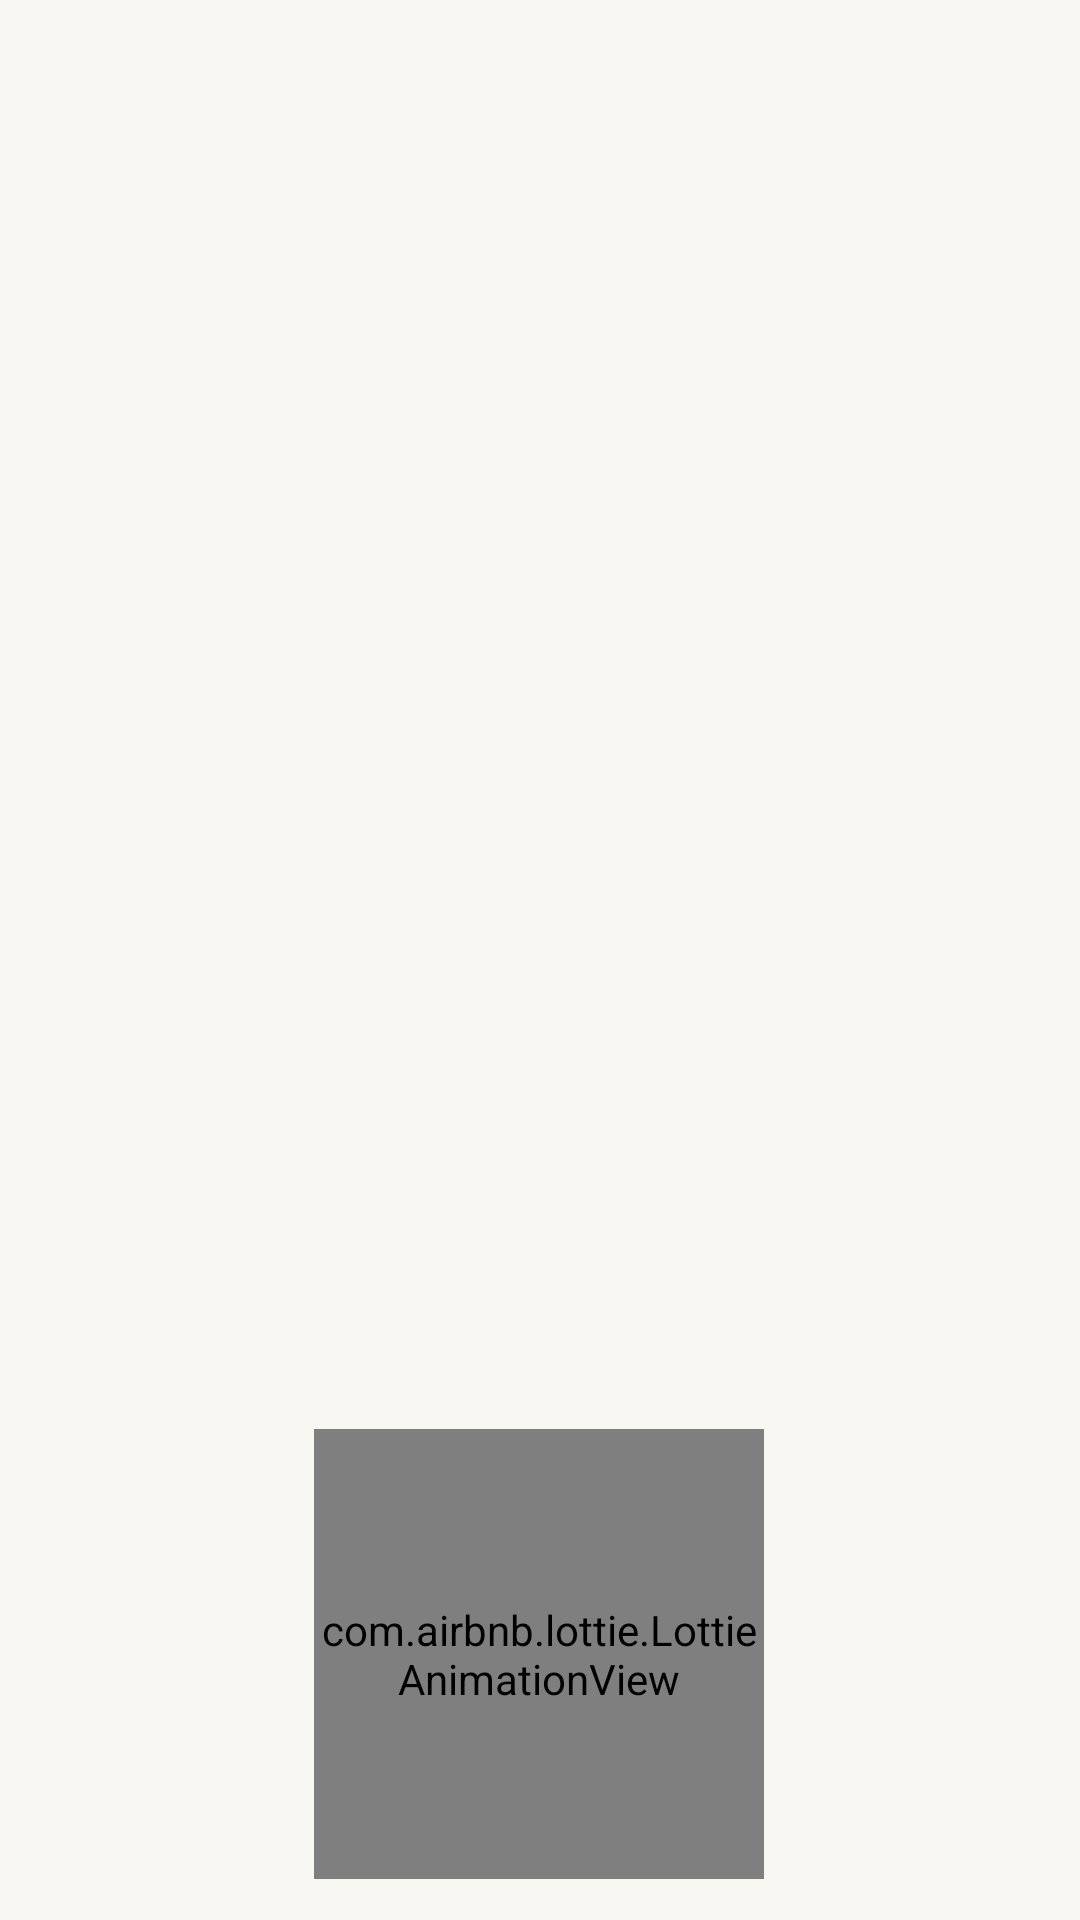

Android layout source for this screen:
<!-- AndroidManifest.xml: application theme AppTheme -->
<!-- res/layout/activity_splash__screen.xml -->
<?xml version="1.0" encoding="utf-8"?>
<androidx.constraintlayout.widget.ConstraintLayout xmlns:android="http://schemas.android.com/apk/res/android"
    xmlns:app="http://schemas.android.com/apk/res-auto"
    xmlns:tools="http://schemas.android.com/tools"
    android:layout_width="match_parent"
    android:layout_height="match_parent"
    android:background="#F8F7F2"
    tools:context=".Activiy.Splash_Screen">

    <ImageView
        android:id="@+id/LogoChannel"
        android:layout_width="match_parent"
        android:layout_height="match_parent"
        android:layout_marginBottom="8dp"
        android:scaleType="fitStart"
        app:layout_constraintBottom_toBottomOf="parent"
        app:layout_constraintEnd_toEndOf="parent"
        app:layout_constraintHorizontal_bias="0.0"
        app:layout_constraintStart_toStartOf="parent"
        app:layout_constraintTop_toTopOf="parent"
        app:layout_constraintVertical_bias="0.0"
        app:srcCompat="@drawable/logo" />

    <com.airbnb.lottie.LottieAnimationView
        android:id="@+id/animationView"
        android:layout_width="150dp"
        android:layout_height="150dp"
        app:layout_constraintBottom_toBottomOf="parent"
        app:layout_constraintEnd_toEndOf="parent"
        app:layout_constraintHorizontal_bias="0.498"
        app:layout_constraintStart_toStartOf="parent"
        app:layout_constraintTop_toTopOf="@+id/LogoChannel"
        app:layout_constraintVertical_bias="0.972"
        app:lottie_autoPlay="true"
        app:lottie_loop="true"
        app:lottie_rawRes="@raw/youtube"
        tools:ignore="MissingConstraints" />
</androidx.constraintlayout.widget.ConstraintLayout>
<!-- resources referenced by this layout -->
<resources>
  <!-- drawable logo: png bitmap (drawable, 807680 bytes) -->
  <style name="AppTheme" parent="Theme.AppCompat.NoActionBar">
          <item name="colorPrimary">@color/colorPrimary</item>
          <item name="colorPrimaryDark">@color/colorPrimaryDark</item>
          <item name="colorAccent">@color/colorAccent</item>
          <item name="backgroundColor">@color/backgroundLight</item>
          <item name="textColor">@color/backgroundNight</item>
          <item name="cardBackgroundColorRecItemMain">@color/colorPrimaryDark</item>
          <item name="backgroundLayout">@color/colorPrimaryDark</item>
  
  
  
      </style>
  //////////////////**DarkMode*********************
  <color name="colorPrimary">#F7E7E4</color>
  <color name="colorPrimaryDark">#e3f2fd</color>
  <color name="colorAccent">#FD0303</color>
  <color name="backgroundLight">#f8f5f5</color>
  <color name="backgroundNight">#020202</color>
</resources>
